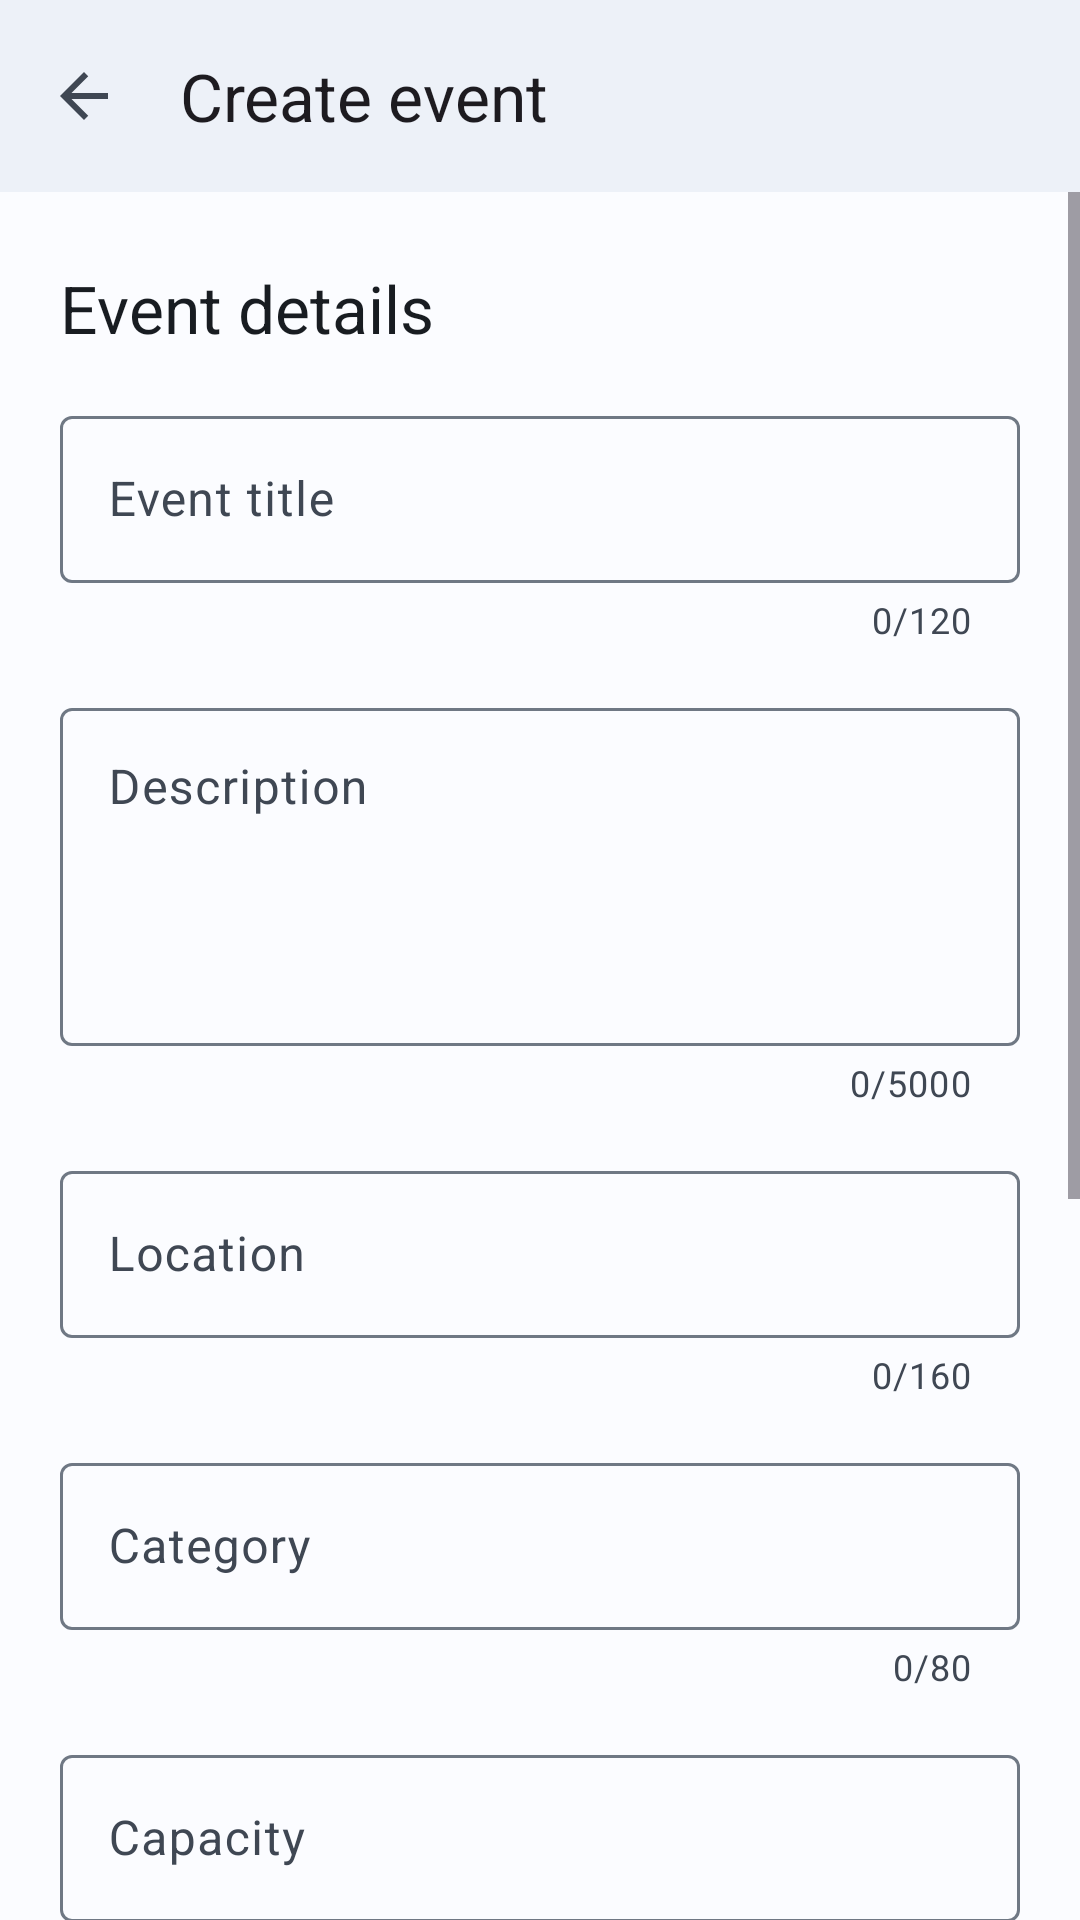

Produce the Android XML layout that renders to this screen, including the resource entries it uses.
<!-- AndroidManifest.xml: application theme Theme.Connexa -->
<!-- res/layout/organizer_event_editor.xml -->
<?xml version="1.0" encoding="utf-8"?>
<androidx.constraintlayout.widget.ConstraintLayout xmlns:android="http://schemas.android.com/apk/res/android"
    xmlns:app="http://schemas.android.com/apk/res-auto"
    android:layout_width="match_parent"
    android:layout_height="match_parent"
    android:fitsSystemWindows="true"
    android:background="?attr/colorSurface">

    <com.google.android.material.appbar.MaterialToolbar
        android:id="@+id/organizer_event_editor_toolbar"
        android:layout_width="0dp"
        android:layout_height="wrap_content"
        android:background="?attr/colorSurfaceContainer"
        android:navigationContentDescription="@string/go_back"
        app:layout_constraintEnd_toEndOf="parent"
        app:layout_constraintStart_toStartOf="parent"
        app:layout_constraintTop_toTopOf="parent"
        app:navigationIcon="@drawable/ic_arrow_back"
        app:title="@string/organizer_create_event" />

    <ScrollView
        android:id="@+id/organizer_event_editor_content"
        android:layout_width="0dp"
        android:layout_height="0dp"
        android:fillViewport="true"
        app:layout_constraintBottom_toBottomOf="parent"
        app:layout_constraintEnd_toEndOf="parent"
        app:layout_constraintStart_toStartOf="parent"
        app:layout_constraintTop_toBottomOf="@id/organizer_event_editor_toolbar">

        <LinearLayout
            android:layout_width="match_parent"
            android:layout_height="wrap_content"
            android:layout_marginHorizontal="20dp"
            android:layout_marginVertical="24dp"
            android:orientation="vertical">

            <TextView
                android:layout_width="match_parent"
                android:layout_height="wrap_content"
                android:text="@string/organizer_event_details"
                android:textAppearance="@style/TextAppearance.Material3.TitleLarge"
                android:textColor="?attr/colorOnSurface" />

            <com.google.android.material.textfield.TextInputLayout
                android:id="@+id/organizer_event_title_layout"
                android:layout_width="match_parent"
                android:layout_height="wrap_content"
                android:layout_marginTop="16dp"
                android:hint="@string/organizer_event_title_hint"
                app:counterEnabled="true"
                app:counterMaxLength="120">

                <com.google.android.material.textfield.TextInputEditText
                    android:id="@+id/organizer_event_title_input"
                    android:layout_width="match_parent"
                    android:layout_height="wrap_content"
                    android:imeOptions="actionNext"
                    android:inputType="textCapSentences"
                    android:maxLength="120" />
            </com.google.android.material.textfield.TextInputLayout>

            <com.google.android.material.textfield.TextInputLayout
                android:id="@+id/organizer_event_description_layout"
                android:layout_width="match_parent"
                android:layout_height="wrap_content"
                android:layout_marginTop="16dp"
                android:hint="@string/organizer_event_description_hint"
                app:counterEnabled="true"
                app:counterMaxLength="5000">

                <com.google.android.material.textfield.TextInputEditText
                    android:id="@+id/organizer_event_description_input"
                    android:layout_width="match_parent"
                    android:layout_height="wrap_content"
                    android:gravity="top"
                    android:inputType="textCapSentences|textMultiLine"
                    android:maxLength="5000"
                    android:minLines="4" />
            </com.google.android.material.textfield.TextInputLayout>

            <com.google.android.material.textfield.TextInputLayout
                android:id="@+id/organizer_event_location_layout"
                android:layout_width="match_parent"
                android:layout_height="wrap_content"
                android:layout_marginTop="16dp"
                android:hint="@string/organizer_event_location_hint"
                app:counterEnabled="true"
                app:counterMaxLength="160">

                <com.google.android.material.textfield.TextInputEditText
                    android:id="@+id/organizer_event_location_input"
                    android:layout_width="match_parent"
                    android:layout_height="wrap_content"
                    android:imeOptions="actionNext"
                    android:inputType="textCapWords"
                    android:maxLength="160" />
            </com.google.android.material.textfield.TextInputLayout>

            <com.google.android.material.textfield.TextInputLayout
                android:id="@+id/organizer_event_category_layout"
                android:layout_width="match_parent"
                android:layout_height="wrap_content"
                android:layout_marginTop="16dp"
                android:hint="@string/organizer_event_category_hint"
                app:counterEnabled="true"
                app:counterMaxLength="80">

                <com.google.android.material.textfield.TextInputEditText
                    android:id="@+id/organizer_event_category_input"
                    android:layout_width="match_parent"
                    android:layout_height="wrap_content"
                    android:imeOptions="actionNext"
                    android:inputType="textCapWords"
                    android:maxLength="80" />
            </com.google.android.material.textfield.TextInputLayout>

            <com.google.android.material.textfield.TextInputLayout
                android:id="@+id/organizer_event_capacity_layout"
                android:layout_width="match_parent"
                android:layout_height="wrap_content"
                android:layout_marginTop="16dp"
                android:hint="@string/organizer_event_capacity_hint">

                <com.google.android.material.textfield.TextInputEditText
                    android:id="@+id/organizer_event_capacity_input"
                    android:layout_width="match_parent"
                    android:layout_height="wrap_content"
                    android:imeOptions="actionNext"
                    android:inputType="number" />
            </com.google.android.material.textfield.TextInputLayout>

            <com.google.android.material.card.MaterialCardView
                android:layout_width="match_parent"
                android:layout_height="wrap_content"
                android:layout_marginTop="24dp"
                app:cardBackgroundColor="?attr/colorSurfaceContainer"
                app:cardCornerRadius="16dp"
                app:cardElevation="0dp">

                <LinearLayout
                    android:layout_width="match_parent"
                    android:layout_height="wrap_content"
                    android:orientation="vertical"
                    android:padding="16dp">

                    <TextView
                        android:layout_width="wrap_content"
                        android:layout_height="wrap_content"
                        android:text="@string/organizer_schedule"
                        android:textAppearance="@style/TextAppearance.Material3.TitleMedium"
                        android:textColor="?attr/colorOnSurface" />

                    <com.google.android.material.button.MaterialButton
                        android:id="@+id/organizer_event_start_button"
                        style="@style/Widget.Material3.Button.OutlinedButton"
                        android:layout_width="match_parent"
                        android:layout_height="wrap_content"
                        android:layout_marginTop="12dp"
                        android:text="@string/organizer_choose_start_time" />

                    <com.google.android.material.button.MaterialButton
                        android:id="@+id/organizer_event_end_button"
                        style="@style/Widget.Material3.Button.OutlinedButton"
                        android:layout_width="match_parent"
                        android:layout_height="wrap_content"
                        android:layout_marginTop="8dp"
                        android:text="@string/organizer_choose_end_time" />
                </LinearLayout>
            </com.google.android.material.card.MaterialCardView>

            <com.google.android.material.card.MaterialCardView
                android:layout_width="match_parent"
                android:layout_height="wrap_content"
                android:layout_marginTop="16dp"
                app:cardBackgroundColor="?attr/colorSurfaceContainer"
                app:cardCornerRadius="16dp"
                app:cardElevation="0dp">

                <LinearLayout
                    android:layout_width="match_parent"
                    android:layout_height="wrap_content"
                    android:orientation="vertical"
                    android:padding="16dp">

                    <TextView
                        android:layout_width="wrap_content"
                        android:layout_height="wrap_content"
                        android:text="@string/organizer_media"
                        android:textAppearance="@style/TextAppearance.Material3.TitleMedium"
                        android:textColor="?attr/colorOnSurface" />

                    <androidx.recyclerview.widget.RecyclerView
                        android:id="@+id/organizer_event_media_list"
                        android:layout_width="match_parent"
                        android:layout_height="wrap_content"
                        android:layout_marginTop="8dp"
                        android:nestedScrollingEnabled="false" />

                    <com.google.android.material.button.MaterialButton
                        android:id="@+id/organizer_add_media_button"
                        style="@style/Widget.Material3.Button.TextButton"
                        android:layout_width="wrap_content"
                        android:layout_height="wrap_content"
                        android:layout_marginTop="8dp"
                        android:text="@string/organizer_add_media" />
                </LinearLayout>
            </com.google.android.material.card.MaterialCardView>

            <com.google.android.material.button.MaterialButton
                android:id="@+id/organizer_save_event_button"
                android:layout_width="match_parent"
                android:layout_height="wrap_content"
                android:layout_marginTop="24dp"
                android:layout_marginBottom="12dp"
                android:text="@string/organizer_save_event" />
        </LinearLayout>
    </ScrollView>

</androidx.constraintlayout.widget.ConstraintLayout>
<!-- resources referenced by this layout -->
<resources>
  <!-- drawable ic_arrow_back (drawable) -->
  <?xml version="1.0" encoding="utf-8"?>
  <vector xmlns:android="http://schemas.android.com/apk/res/android"
      android:width="24dp"
      android:height="24dp"
      android:viewportWidth="24"
      android:viewportHeight="24"
      android:tint="?attr/colorOnSurfaceVariant"
      android:autoMirrored="true">
      <path
          android:fillColor="@android:color/white"
          android:pathData="M20,11H7.83l5.59,-5.59L12,4l-8,8l8,8l1.41,-1.41L7.83,13H20V11z" />
  </vector>
  <string name="go_back">Go back</string>
  <string name="organizer_add_media">Add media</string>
  <string name="organizer_choose_end_time">Choose end time</string>
  <string name="organizer_choose_start_time">Choose start time</string>
  <string name="organizer_create_event">Create event</string>
  <string name="organizer_event_capacity_hint">Capacity</string>
  <string name="organizer_event_category_hint">Category</string>
  <string name="organizer_event_description_hint">Description</string>
  <string name="organizer_event_details">Event details</string>
  <string name="organizer_event_location_hint">Location</string>
  <string name="organizer_event_title_hint">Event title</string>
  <string name="organizer_media">Media</string>
  <string name="organizer_save_event">Save event</string>
  <string name="organizer_schedule">Schedule</string>
  <color name="connexa_primary">#00629D</color>
  <color name="connexa_on_primary">#FFFFFF</color>
  <color name="connexa_primary_container">#D2E4FF</color>
  <color name="connexa_on_primary_container">#001D34</color>
  <color name="connexa_inverse_primary">#9FCAFF</color>
  <color name="connexa_secondary">#4D6078</color>
  <color name="connexa_on_secondary">#FFFFFF</color>
  <color name="connexa_secondary_container">#D2E4FF</color>
  <color name="connexa_on_secondary_container">#051D31</color>
  <color name="connexa_tertiary">#765373</color>
  <color name="connexa_on_tertiary">#FFFFFF</color>
  <color name="connexa_tertiary_container">#FFD6FB</color>
  <color name="connexa_on_tertiary_container">#2E102D</color>
  <color name="connexa_error">#B12938</color>
  <color name="connexa_on_error">#FFFFFF</color>
  <color name="connexa_error_container">#FFDAD8</color>
  <color name="connexa_on_error_container">#410004</color>
  <color name="connexa_background">#FBFCFF</color>
  <color name="connexa_on_background">#181C21</color>
  <color name="connexa_surface">#FBFCFF</color>
  <color name="connexa_on_surface">#181C21</color>
  <color name="connexa_surface_variant">#DAE3F1</color>
  <color name="connexa_on_surface_variant">#3F4753</color>
  <color name="connexa_inverse_surface">#2D3136</color>
  <color name="connexa_inverse_on_surface">#EDF1F8</color>
  <color name="connexa_surface_container_lowest">#FFFFFF</color>
  <color name="connexa_surface_container_low">#EDF1F8</color>
  <color name="connexa_surface_container">#EDF1F8</color>
  <color name="connexa_surface_container_high">#DEE3EA</color>
  <color name="connexa_surface_container_highest">#DEE3EA</color>
  <color name="connexa_outline">#6F7884</color>
  <color name="connexa_outline_variant">#BEC7D5</color>
  <style name="Shape.Connexa.ExtraSmall" parent="ShapeAppearance.Material3.Corner.ExtraSmall">
          <item name="cornerSize">4dp</item>
      </style>
  <style name="Shape.Connexa.Small" parent="ShapeAppearance.Material3.Corner.Small">
          <item name="cornerSize">8dp</item>
      </style>
  <style name="Shape.Connexa.Medium" parent="ShapeAppearance.Material3.Corner.Medium">
          <item name="cornerSize">16dp</item>
      </style>
  <style name="Shape.Connexa.Large" parent="ShapeAppearance.Material3.Corner.Large">
          <item name="cornerSize">20dp</item>
      </style>
  <style name="Shape.Connexa.ExtraLarge" parent="ShapeAppearance.Material3.Corner.ExtraLarge">
          <item name="cornerSize">28dp</item>
      </style>
</resources>
